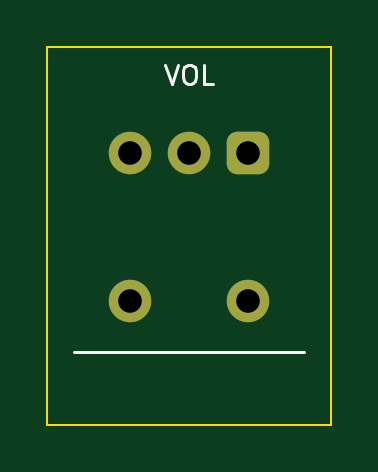
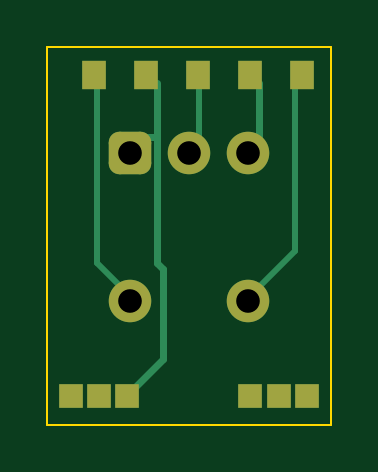
Circuit board: 11 layer files. Board 12.0 x 16.0 mm.
- bottom_copper: pocket_pot-B_Cu.gbl (2921 bytes)
- bottom_mask: pocket_pot-B_Mask.gbs (1803 bytes)
- paste: pocket_pot-B_Paste.gbp (989 bytes)
- bottom_silk: pocket_pot-B_Silkscreen.gbo (456 bytes)
- outline: pocket_pot-Edge_Cuts.gm1 (617 bytes)
- top_copper: pocket_pot-F_Cu.gtl (1466 bytes)
- top_mask: pocket_pot-F_Mask.gts (1269 bytes)
- paste: pocket_pot-F_Paste.gtp (455 bytes)
- top_silk: pocket_pot-F_Silkscreen.gto (1410 bytes)
- drill: pocket_pot-NPTH.drl (264 bytes)
- drill: pocket_pot-PTH.drl (374 bytes)

=== bottom_copper: pocket_pot-B_Cu.gbl ===
%TF.GenerationSoftware,KiCad,Pcbnew,10.0.7*%
%TF.CreationDate,2026-10-18T18:47:47+01:00*%
%TF.ProjectId,pocket_pot,706f636b-6574-45f7-906f-742e6b696361,rev?*%
%TF.SameCoordinates,Original*%
%TF.FileFunction,Copper,L2,Bot*%
%TF.FilePolarity,Positive*%
%FSLAX46Y46*%
G04 Gerber Fmt 4.6, Leading zero omitted, Abs format (unit mm)*
G04 Created by KiCad (PCBNEW 10.0.7) date 2026-10-18 18:47:47*
%MOMM*%
%LPD*%
G01*
G04 APERTURE LIST*
G04 Aperture macros list*
%AMRoundRect*
0 Rectangle with rounded corners*
0 $1 Rounding radius*
0 $2 $3 $4 $5 $6 $7 $8 $9 X,Y pos of 4 corners*
0 Add a 4 corners polygon primitive as box body*
4,1,4,$2,$3,$4,$5,$6,$7,$8,$9,$2,$3,0*
0 Add four circle primitives for the rounded corners*
1,1,$1+$1,$2,$3*
1,1,$1+$1,$4,$5*
1,1,$1+$1,$6,$7*
1,1,$1+$1,$8,$9*
0 Add four rect primitives between the rounded corners*
20,1,$1+$1,$2,$3,$4,$5,0*
20,1,$1+$1,$4,$5,$6,$7,0*
20,1,$1+$1,$6,$7,$8,$9,0*
20,1,$1+$1,$8,$9,$2,$3,0*%
G04 Aperture macros list end*
%TA.AperFunction,ComponentPad*%
%ADD10RoundRect,0.450000X0.450000X-0.450000X0.450000X0.450000X-0.450000X0.450000X-0.450000X-0.450000X0*%
%TD*%
%TA.AperFunction,ComponentPad*%
%ADD11C,1.800000*%
%TD*%
%TA.AperFunction,SMDPad,CuDef*%
%ADD12R,1.000000X1.200000*%
%TD*%
%TA.AperFunction,SMDPad,CuDef*%
%ADD13R,1.000000X1.000000*%
%TD*%
%TA.AperFunction,Conductor*%
%ADD14C,0.300000*%
%TD*%
%TA.AperFunction,Conductor*%
%ADD15C,0.250000*%
%TD*%
G04 APERTURE END LIST*
D10*
%TO.P,RV1,1*%
%TO.N,GND*%
X8500000Y-4500000D03*
D11*
%TO.P,RV1,2*%
%TO.N,POT*%
X6000000Y-4500000D03*
%TO.P,RV1,3*%
%TO.N,VCC*%
X3500000Y-4500000D03*
%TO.P,RV1,4*%
%TO.N,PWR_A*%
X8500000Y-10750000D03*
%TO.P,RV1,5*%
%TO.N,PWR_B*%
X3500000Y-10750000D03*
%TD*%
D12*
%TO.P,JW2,1*%
%TO.N,POT*%
X5600000Y-1200000D03*
%TD*%
%TO.P,JW4,1*%
%TO.N,PWR_A*%
X10000000Y-1200000D03*
%TD*%
D13*
%TO.P,JP1,1*%
%TO.N,N/C*%
X11000000Y-14800000D03*
%TD*%
%TO.P,JP6,1*%
%TO.N,N/C*%
X1000000Y-14800000D03*
%TD*%
D12*
%TO.P,JW1,1*%
%TO.N,VCC*%
X3400000Y-1200000D03*
%TD*%
D13*
%TO.P,JP5,1*%
%TO.N,N/C*%
X2200000Y-14800000D03*
%TD*%
%TO.P,JP2,1*%
%TO.N,N/C*%
X9799999Y-14800000D03*
%TD*%
D12*
%TO.P,JW5,1*%
%TO.N,PWR_B*%
X1200000Y-1200000D03*
%TD*%
%TO.P,JW3,1*%
%TO.N,GND*%
X7800000Y-1200000D03*
%TD*%
D13*
%TO.P,JP4,1*%
%TO.N,N/C*%
X3399999Y-14800000D03*
%TD*%
%TO.P,JP3,1*%
%TO.N,GND*%
X8600000Y-14800000D03*
%TD*%
%TO.N,GND*%
D14*
X7366000Y-1524000D02*
X7366000Y-9144000D01*
X7112000Y-13208000D02*
X8382000Y-14478000D01*
X7366000Y-9144000D02*
X7112000Y-9398000D01*
X7874000Y-3810000D02*
X7366000Y-3810000D01*
X7112000Y-9398000D02*
X7112000Y-13208000D01*
%TO.N,POT*%
D15*
X5588000Y-3810000D02*
X5588000Y-1524000D01*
%TO.N,VCC*%
D14*
X3048000Y-3810000D02*
X3048000Y-1524000D01*
%TO.N,PWR_A*%
D15*
X8890000Y-10160000D02*
X9906000Y-9144000D01*
X9906000Y-9144000D02*
X9906000Y-1524000D01*
%TO.N,PWR_B*%
X3048000Y-10160000D02*
X1524000Y-8636000D01*
X1524000Y-8636000D02*
X1524000Y-1524000D01*
%TD*%
M02*

=== bottom_mask: pocket_pot-B_Mask.gbs (1803 bytes, source withheld) ===
=== paste: pocket_pot-B_Paste.gbp ===
%TF.GenerationSoftware,KiCad,Pcbnew,10.0.7*%
%TF.CreationDate,2026-10-18T18:47:47+01:00*%
%TF.ProjectId,pocket_pot,706f636b-6574-45f7-906f-742e6b696361,rev?*%
%TF.SameCoordinates,Original*%
%TF.FileFunction,Paste,Bot*%
%TF.FilePolarity,Positive*%
%FSLAX46Y46*%
G04 Gerber Fmt 4.6, Leading zero omitted, Abs format (unit mm)*
G04 Created by KiCad (PCBNEW 10.0.7) date 2026-10-18 18:47:47*
%MOMM*%
%LPD*%
G01*
G04 APERTURE LIST*
%ADD10R,1.000000X1.200000*%
%ADD11R,1.000000X1.000000*%
G04 APERTURE END LIST*
D10*
%TO.C,JW2*%
X5600000Y-1200000D03*
%TD*%
%TO.C,JW4*%
X10000000Y-1200000D03*
%TD*%
D11*
%TO.C,JP1*%
X11000000Y-14800000D03*
%TD*%
%TO.C,JP6*%
X1000000Y-14800000D03*
%TD*%
D10*
%TO.C,JW1*%
X3400000Y-1200000D03*
%TD*%
D11*
%TO.C,JP5*%
X2200000Y-14800000D03*
%TD*%
%TO.C,JP2*%
X9799999Y-14800000D03*
%TD*%
D10*
%TO.C,JW5*%
X1200000Y-1200000D03*
%TD*%
%TO.C,JW3*%
X7800000Y-1200000D03*
%TD*%
D11*
%TO.C,JP4*%
X3399999Y-14800000D03*
%TD*%
%TO.C,JP3*%
X8600000Y-14800000D03*
%TD*%
M02*

=== bottom_silk: pocket_pot-B_Silkscreen.gbo ===
%TF.GenerationSoftware,KiCad,Pcbnew,10.0.7*%
%TF.CreationDate,2026-10-18T18:47:47+01:00*%
%TF.ProjectId,pocket_pot,706f636b-6574-45f7-906f-742e6b696361,rev?*%
%TF.SameCoordinates,Original*%
%TF.FileFunction,Legend,Bot*%
%TF.FilePolarity,Positive*%
%FSLAX46Y46*%
G04 Gerber Fmt 4.6, Leading zero omitted, Abs format (unit mm)*
G04 Created by KiCad (PCBNEW 10.0.7) date 2026-10-18 18:47:47*
%MOMM*%
%LPD*%
G01*
G04 APERTURE LIST*
G04 APERTURE END LIST*
M02*

=== outline: pocket_pot-Edge_Cuts.gm1 ===
%TF.GenerationSoftware,KiCad,Pcbnew,10.0.7*%
%TF.CreationDate,2026-10-18T18:47:47+01:00*%
%TF.ProjectId,pocket_pot,706f636b-6574-45f7-906f-742e6b696361,rev?*%
%TF.SameCoordinates,Original*%
%TF.FileFunction,Profile,NP*%
%FSLAX46Y46*%
G04 Gerber Fmt 4.6, Leading zero omitted, Abs format (unit mm)*
G04 Created by KiCad (PCBNEW 10.0.7) date 2026-10-18 18:47:47*
%MOMM*%
%LPD*%
G01*
G04 APERTURE LIST*
%TA.AperFunction,Profile*%
%ADD10C,0.100000*%
%TD*%
G04 APERTURE END LIST*
D10*
X0Y0D02*
X12000000Y0D01*
X0Y-16000000D02*
X0Y0D01*
X12000000Y0D02*
X12000000Y-16000000D01*
X12000000Y-16000000D02*
X0Y-16000000D01*
M02*

=== top_copper: pocket_pot-F_Cu.gtl (1466 bytes, source withheld) ===
=== top_mask: pocket_pot-F_Mask.gts (1269 bytes, source withheld) ===
=== paste: pocket_pot-F_Paste.gtp ===
%TF.GenerationSoftware,KiCad,Pcbnew,10.0.7*%
%TF.CreationDate,2026-10-18T18:47:47+01:00*%
%TF.ProjectId,pocket_pot,706f636b-6574-45f7-906f-742e6b696361,rev?*%
%TF.SameCoordinates,Original*%
%TF.FileFunction,Paste,Top*%
%TF.FilePolarity,Positive*%
%FSLAX46Y46*%
G04 Gerber Fmt 4.6, Leading zero omitted, Abs format (unit mm)*
G04 Created by KiCad (PCBNEW 10.0.7) date 2026-10-18 18:47:47*
%MOMM*%
%LPD*%
G01*
G04 APERTURE LIST*
G04 APERTURE END LIST*
M02*

=== top_silk: pocket_pot-F_Silkscreen.gto ===
%TF.GenerationSoftware,KiCad,Pcbnew,10.0.7*%
%TF.CreationDate,2026-10-18T18:47:47+01:00*%
%TF.ProjectId,pocket_pot,706f636b-6574-45f7-906f-742e6b696361,rev?*%
%TF.SameCoordinates,Original*%
%TF.FileFunction,Legend,Top*%
%TF.FilePolarity,Positive*%
%FSLAX46Y46*%
G04 Gerber Fmt 4.6, Leading zero omitted, Abs format (unit mm)*
G04 Created by KiCad (PCBNEW 10.0.7) date 2026-10-18 18:47:47*
%MOMM*%
%LPD*%
G01*
G04 APERTURE LIST*
%ADD10C,0.120000*%
G04 APERTURE END LIST*
D10*
X4990476Y-763855D02*
X5257143Y-1563855D01*
X5257143Y-1563855D02*
X5523809Y-763855D01*
X5942857Y-763855D02*
X6095238Y-763855D01*
X6095238Y-763855D02*
X6171428Y-801950D01*
X6171428Y-801950D02*
X6247619Y-878140D01*
X6247619Y-878140D02*
X6285714Y-1030521D01*
X6285714Y-1030521D02*
X6285714Y-1297188D01*
X6285714Y-1297188D02*
X6247619Y-1449569D01*
X6247619Y-1449569D02*
X6171428Y-1525760D01*
X6171428Y-1525760D02*
X6095238Y-1563855D01*
X6095238Y-1563855D02*
X5942857Y-1563855D01*
X5942857Y-1563855D02*
X5866666Y-1525760D01*
X5866666Y-1525760D02*
X5790476Y-1449569D01*
X5790476Y-1449569D02*
X5752380Y-1297188D01*
X5752380Y-1297188D02*
X5752380Y-1030521D01*
X5752380Y-1030521D02*
X5790476Y-878140D01*
X5790476Y-878140D02*
X5866666Y-801950D01*
X5866666Y-801950D02*
X5942857Y-763855D01*
X7009523Y-1563855D02*
X6628571Y-1563855D01*
X6628571Y-1563855D02*
X6628571Y-763855D01*
%TO.C,RV1*%
X1130000Y-12920000D02*
X10870000Y-12920000D01*
%TD*%
M02*

=== drill: pocket_pot-NPTH.drl ===
M48
; DRILL file KiCad 10.0.7 date 2026-10-18T18:47:47
; FORMAT={-:-/ absolute / metric / decimal}
; #@! TF.CreationDate,2026-10-18T18:47:47+01:00
; #@! TF.GenerationSoftware,Kicad,Pcbnew,10.0.7
; #@! TF.FileFunction,NonPlated,1,2,NPTH
FMAT,2
METRIC
%
G90
G05
M30

=== drill: pocket_pot-PTH.drl ===
M48
; DRILL file KiCad 10.0.7 date 2026-10-18T18:47:47
; FORMAT={-:-/ absolute / metric / decimal}
; #@! TF.CreationDate,2026-10-18T18:47:47+01:00
; #@! TF.GenerationSoftware,Kicad,Pcbnew,10.0.7
; #@! TF.FileFunction,Plated,1,2,PTH
FMAT,2
METRIC
; #@! TA.AperFunction,Plated,PTH,ComponentDrill
T1C1.000
%
G90
G05
T1
X3.5Y-4.5
X3.5Y-10.75
X6.0Y-4.5
X8.5Y-4.5
X8.5Y-10.75
M30
